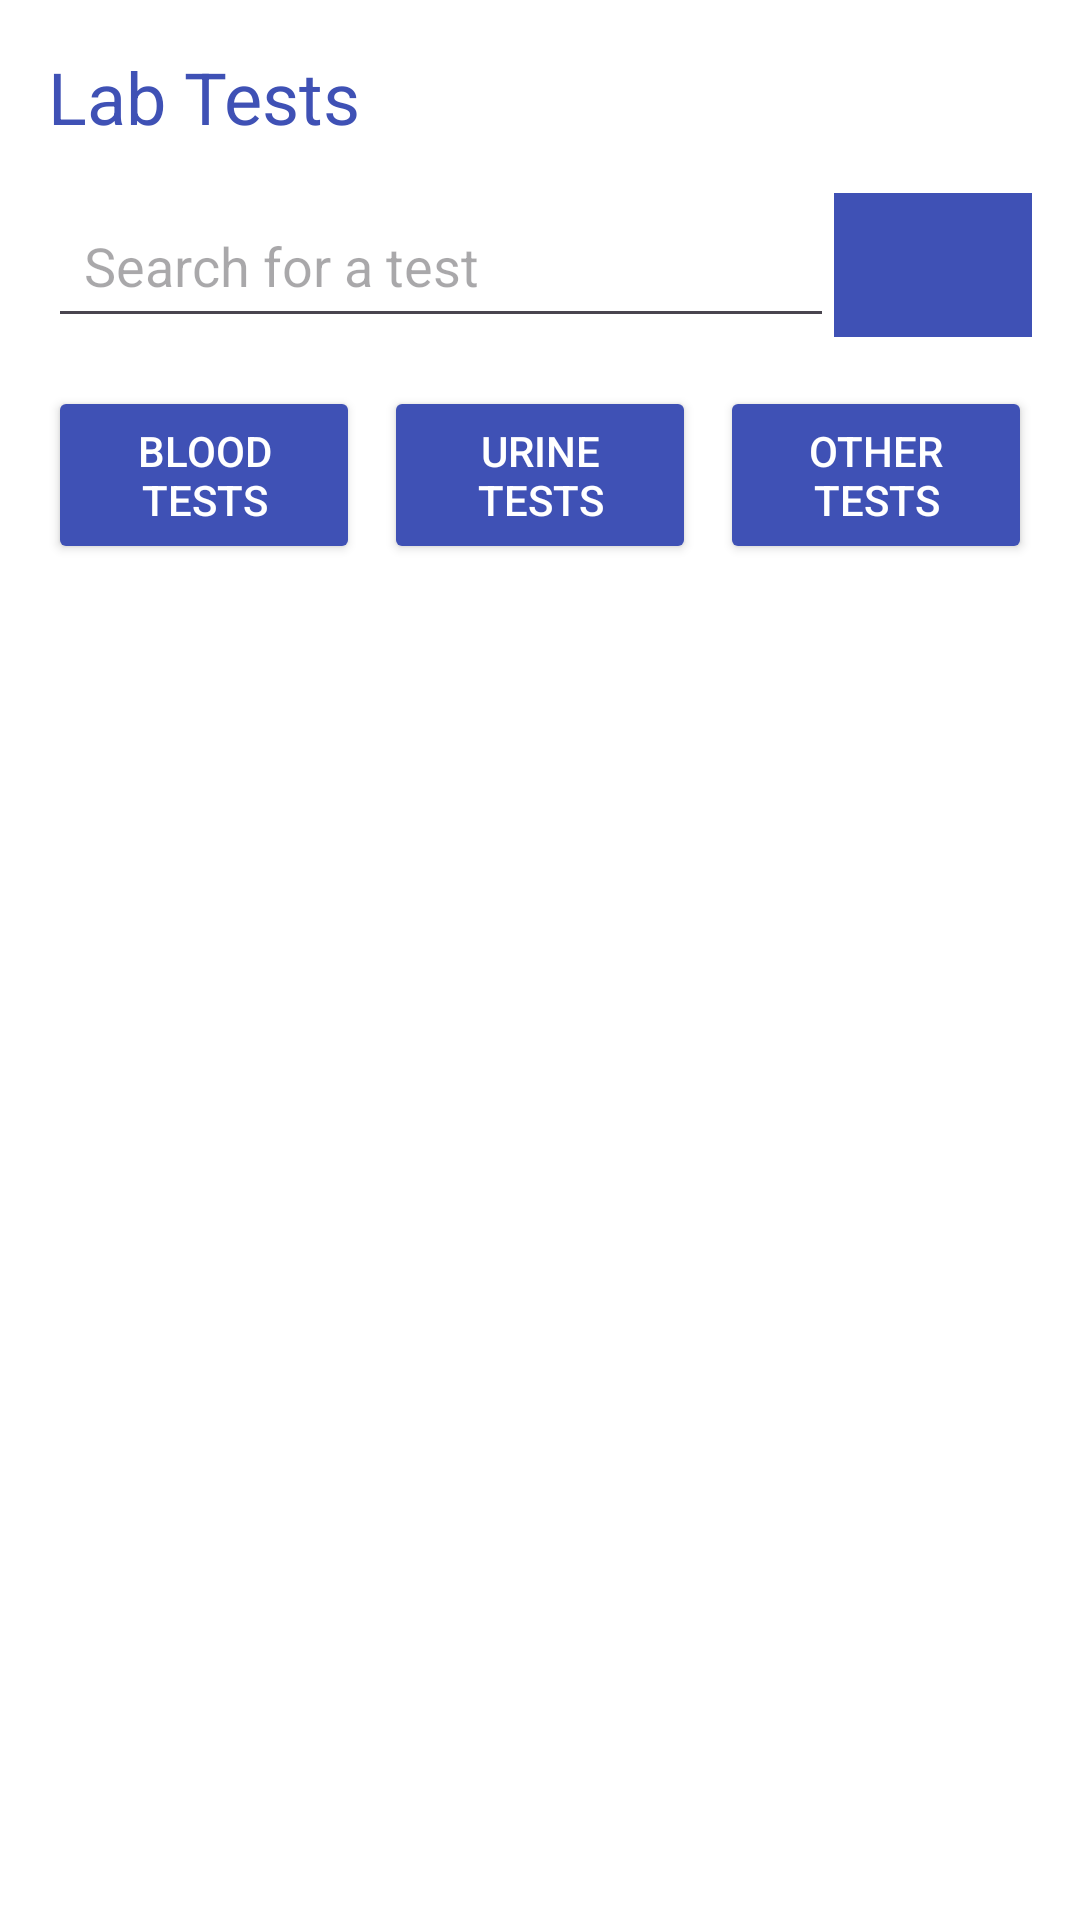

Produce the Android XML layout that renders to this screen, including the resource entries it uses.
<!-- AndroidManifest.xml: application theme Theme.MEDEASY -->
<!-- res/layout/activity_lab_test.xml -->
<?xml version="1.0" encoding="utf-8"?>
<LinearLayout xmlns:android="http://schemas.android.com/apk/res/android"
    xmlns:app="http://schemas.android.com/apk/res-auto"
    android:layout_width="match_parent"
    android:layout_height="match_parent"
    android:orientation="vertical"
    android:background="@color/white">

    
    <LinearLayout
        android:layout_width="match_parent"
        android:layout_height="wrap_content"
        android:orientation="horizontal"
        android:padding="16dp">

        <TextView
            android:id="@+id/labtests_title"
            android:layout_width="wrap_content"
            android:layout_height="wrap_content"
            android:text="Lab Tests"
            android:textSize="24sp"
            android:textColor="@color/colorPrimary"
            android:layout_gravity="center_vertical" />

    </LinearLayout>

    
    <LinearLayout
        android:layout_width="match_parent"
        android:layout_height="wrap_content"
        android:orientation="horizontal"
        android:paddingStart="16dp"
        android:paddingEnd="16dp"
        android:paddingBottom="16dp">

        <EditText
            android:id="@+id/search_edit_text"
            android:layout_width="0dp"
            android:layout_height="wrap_content"
            android:layout_weight="1"
            android:hint="Search for a test"
            android:inputType="text"
            android:padding="12dp"/>
        



        <ImageButton
            android:id="@+id/search_button"
            android:layout_width="66dp"
            android:layout_height="48dp"
            android:background="?attr/selectableItemBackgroundBorderless"
            android:padding="12dp"
            android:src="@drawable/ic_search"
            app:tint="@color/colorPrimary" />

    </LinearLayout>

    
    <LinearLayout
        android:layout_width="match_parent"
        android:layout_height="wrap_content"
        android:orientation="horizontal"
        android:paddingStart="16dp"
        android:paddingEnd="16dp"
        android:paddingBottom="16dp"
        android:gravity="center_horizontal"
        android:weightSum="3">

        <Button
            android:id="@+id/category_blood_tests"
            android:layout_width="0dp"
            android:layout_height="wrap_content"
            android:layout_weight="1"
            android:text="Blood Tests"
            android:backgroundTint="@color/colorPrimary"
            android:textColor="@color/white"
            android:padding="12dp"
            android:layout_marginEnd="8dp" />

        <Button
            android:id="@+id/category_urine_tests"
            android:layout_width="0dp"
            android:layout_height="wrap_content"
            android:layout_weight="1"
            android:text="Urine Tests"
            android:backgroundTint="@color/colorPrimary"
            android:textColor="@color/white"
            android:padding="12dp"
            android:layout_marginEnd="8dp" />

        <Button
            android:id="@+id/category_other_tests"
            android:layout_width="0dp"
            android:layout_height="wrap_content"
            android:layout_weight="1"
            android:text="Other Tests"
            android:backgroundTint="@color/colorPrimary"
            android:textColor="@color/white"
            android:padding="12dp" />

    </LinearLayout>

    
    <androidx.recyclerview.widget.RecyclerView
        android:id="@+id/test_recycler_view"
        android:layout_width="match_parent"
        android:layout_height="0dp"
        android:layout_weight="1"
        android:padding="16dp" />

</LinearLayout>
<!-- resources referenced by this layout -->
<resources>
  <color name="colorPrimary">#3F51B5</color>
  <color name="white">#FFFFFFFF</color>
  <!-- drawable ic_search: jpg bitmap (drawable, 16649 bytes) -->
  <style name="Theme.MEDEASY" parent="Base.Theme.MEDEASY" />
  <style name="Base.Theme.MEDEASY" parent="Theme.Material3.DayNight.NoActionBar">
          
          
      </style>
</resources>
